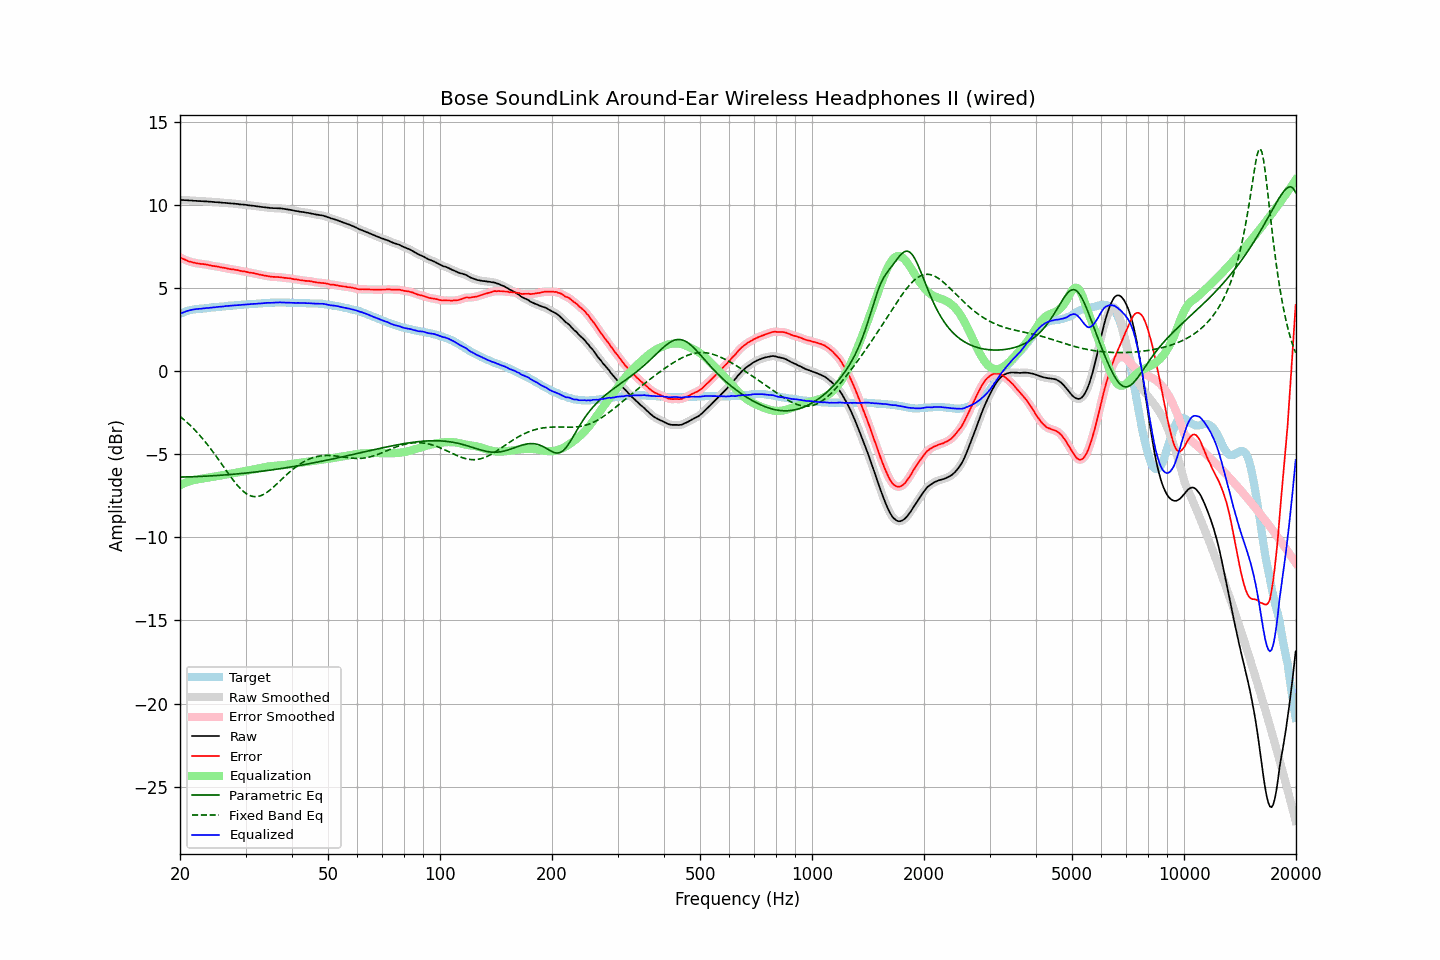

The table this chart was drawn from, first rows:
frequency, raw, error, smoothed, error_smoothed, equalization, parametric_eq, fixed_band_eq, equalized_raw, equalized_smoothed, target
20.00, 10.33, 6.86, 10.32, 6.86, -6.86, -6.37, -2.71, 3.47, 3.47, 3.47
20.20, 10.32, 6.81, 10.32, 6.81, -6.81, -6.36, -2.79, 3.51, 3.51, 3.51
20.40, 10.32, 6.77, 10.31, 6.77, -6.76, -6.36, -2.87, 3.55, 3.55, 3.55
20.61, 10.31, 6.73, 10.31, 6.73, -6.72, -6.36, -2.95, 3.58, 3.59, 3.58
20.81, 10.31, 6.69, 10.30, 6.68, -6.68, -6.36, -3.04, 3.62, 3.62, 3.62
21.02, 10.30, 6.64, 10.30, 6.64, -6.65, -6.35, -3.13, 3.65, 3.65, 3.66
21.23, 10.29, 6.61, 10.29, 6.61, -6.61, -6.35, -3.22, 3.67, 3.68, 3.68
21.44, 10.29, 6.59, 10.28, 6.58, -6.59, -6.35, -3.31, 3.70, 3.70, 3.70
21.66, 10.28, 6.56, 10.28, 6.56, -6.56, -6.34, -3.41, 3.72, 3.72, 3.72
21.87, 10.27, 6.54, 10.27, 6.54, -6.54, -6.34, -3.51, 3.73, 3.73, 3.73
22.09, 10.27, 6.52, 10.26, 6.52, -6.52, -6.34, -3.61, 3.75, 3.75, 3.75
22.31, 10.26, 6.50, 10.26, 6.50, -6.50, -6.33, -3.71, 3.75, 3.76, 3.76
22.54, 10.26, 6.49, 10.25, 6.49, -6.49, -6.33, -3.82, 3.77, 3.77, 3.77
22.76, 10.25, 6.47, 10.25, 6.47, -6.47, -6.33, -3.93, 3.77, 3.77, 3.78
22.99, 10.25, 6.47, 10.24, 6.46, -6.46, -6.32, -4.05, 3.79, 3.78, 3.78
23.22, 10.24, 6.45, 10.24, 6.45, -6.44, -6.32, -4.16, 3.79, 3.79, 3.79
23.45, 10.24, 6.44, 10.23, 6.44, -6.43, -6.31, -4.28, 3.81, 3.80, 3.80
23.69, 10.23, 6.42, 10.23, 6.42, -6.41, -6.31, -4.40, 3.81, 3.81, 3.81
23.92, 10.22, 6.40, 10.22, 6.40, -6.40, -6.30, -4.53, 3.82, 3.82, 3.82
24.16, 10.22, 6.38, 10.21, 6.38, -6.38, -6.30, -4.65, 3.84, 3.83, 3.84
24.40, 10.21, 6.35, 10.20, 6.36, -6.36, -6.29, -4.78, 3.84, 3.84, 3.86
24.65, 10.20, 6.35, 10.20, 6.34, -6.34, -6.28, -4.91, 3.85, 3.85, 3.85
24.89, 10.19, 6.33, 10.19, 6.33, -6.33, -6.28, -5.05, 3.86, 3.86, 3.86
25.14, 10.19, 6.32, 10.18, 6.31, -6.31, -6.27, -5.18, 3.88, 3.87, 3.87
25.39, 10.18, 6.30, 10.18, 6.29, -6.29, -6.27, -5.32, 3.88, 3.88, 3.88
25.65, 10.17, 6.27, 10.17, 6.27, -6.28, -6.26, -5.45, 3.89, 3.89, 3.90
25.91, 10.16, 6.26, 10.16, 6.26, -6.26, -6.25, -5.59, 3.90, 3.90, 3.90
26.16, 10.15, 6.24, 10.15, 6.24, -6.24, -6.24, -5.73, 3.91, 3.91, 3.91
26.43, 10.15, 6.23, 10.14, 6.23, -6.22, -6.24, -5.87, 3.93, 3.92, 3.92
26.69, 10.14, 6.21, 10.14, 6.20, -6.20, -6.23, -6.01, 3.93, 3.93, 3.93
26.96, 10.13, 6.18, 10.13, 6.18, -6.19, -6.22, -6.14, 3.94, 3.94, 3.95
27.23, 10.12, 6.16, 10.12, 6.16, -6.17, -6.21, -6.28, 3.95, 3.95, 3.96
27.50, 10.11, 6.15, 10.11, 6.15, -6.15, -6.21, -6.41, 3.95, 3.96, 3.96
27.77, 10.11, 6.15, 10.10, 6.14, -6.14, -6.20, -6.54, 3.97, 3.97, 3.96
28.05, 10.10, 6.12, 10.10, 6.13, -6.12, -6.19, -6.66, 3.98, 3.98, 3.98
28.33, 10.09, 6.11, 10.09, 6.11, -6.10, -6.18, -6.78, 3.99, 3.99, 3.98
28.62, 10.08, 6.09, 10.07, 6.08, -6.08, -6.17, -6.89, 3.99, 3.99, 3.99
28.90, 10.06, 6.06, 10.06, 6.06, -6.07, -6.16, -7.00, 3.99, 3.99, 4.00
29.19, 10.05, 6.05, 10.05, 6.04, -6.05, -6.15, -7.10, 4.00, 4.00, 4.00
29.48, 10.05, 6.02, 10.04, 6.03, -6.03, -6.14, -7.19, 4.02, 4.01, 4.03
29.78, 10.04, 6.02, 10.04, 6.01, -6.01, -6.13, -7.27, 4.03, 4.02, 4.02
30.08, 10.03, 6.00, 10.02, 5.99, -5.99, -6.12, -7.35, 4.03, 4.03, 4.03
30.38, 10.01, 5.98, 10.01, 5.98, -5.98, -6.11, -7.41, 4.03, 4.03, 4.03
30.68, 10.00, 5.95, 10.00, 5.96, -5.96, -6.10, -7.46, 4.04, 4.04, 4.05
30.99, 9.99, 5.94, 9.99, 5.94, -5.94, -6.09, -7.50, 4.05, 4.05, 4.05
31.30, 9.98, 5.93, 9.98, 5.92, -5.92, -6.08, -7.52, 4.05, 4.05, 4.05
31.61, 9.97, 5.91, 9.96, 5.91, -5.90, -6.07, -7.54, 4.06, 4.06, 4.06
31.93, 9.95, 5.88, 9.95, 5.89, -5.88, -6.06, -7.55, 4.07, 4.07, 4.07
32.24, 9.94, 5.87, 9.94, 5.86, -5.86, -6.05, -7.54, 4.07, 4.08, 4.07
32.57, 9.93, 5.84, 9.92, 5.84, -5.84, -6.04, -7.52, 4.09, 4.08, 4.09
32.89, 9.91, 5.82, 9.91, 5.82, -5.82, -6.02, -7.49, 4.09, 4.09, 4.09
33.22, 9.90, 5.80, 9.90, 5.80, -5.80, -6.01, -7.46, 4.10, 4.10, 4.10
33.55, 9.89, 5.78, 9.89, 5.78, -5.78, -6.00, -7.41, 4.11, 4.11, 4.11
33.89, 9.88, 5.76, 9.88, 5.76, -5.76, -5.99, -7.35, 4.12, 4.12, 4.12
34.23, 9.87, 5.75, 9.86, 5.74, -5.74, -5.97, -7.29, 4.12, 4.12, 4.12
34.57, 9.86, 5.73, 9.85, 5.73, -5.73, -5.96, -7.22, 4.13, 4.13, 4.13
34.92, 9.84, 5.71, 9.84, 5.71, -5.71, -5.95, -7.14, 4.12, 4.13, 4.13
35.27, 9.84, 5.70, 9.83, 5.70, -5.70, -5.93, -7.06, 4.13, 4.13, 4.14
35.62, 9.83, 5.69, 9.83, 5.69, -5.69, -5.92, -6.98, 4.13, 4.13, 4.14
35.97, 9.83, 5.69, 9.83, 5.69, -5.69, -5.91, -6.89, 4.14, 4.14, 4.14
... 635 more rows
